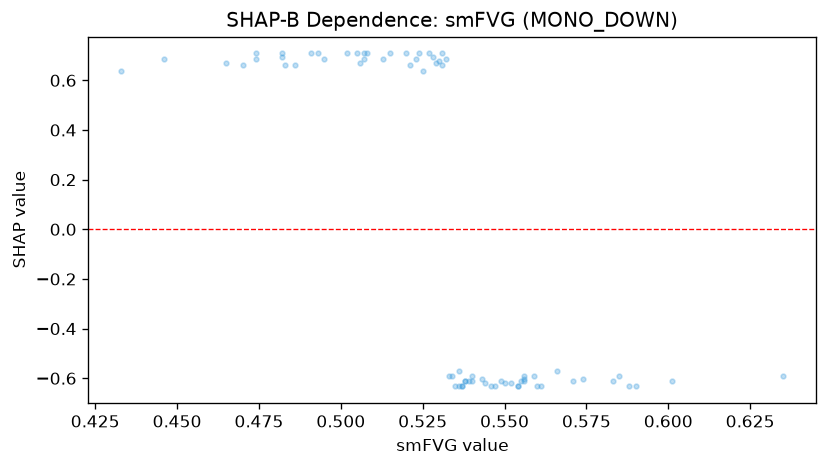

The data file committed next to this chart (first rows):
feature_value, shap_value
0.536, -0.5691
0.571, -0.611
0.543, -0.6049
0.534, -0.5907
0.528, 0.6924
0.56, -0.6326
0.483, 0.6614
0.474, 0.6841
0.474, 0.7083
0.54, -0.611
0.566, -0.5691
0.535, -0.6326
0.53, 0.6773
0.556, -0.5907
0.561, -0.6326
0.433, 0.6371
0.523, 0.6841
0.513, 0.6841
0.555, -0.611
0.515, 0.7083
0.521, 0.6614
0.536, -0.6326
0.588, -0.6326
0.559, -0.5907
0.574, -0.6049
0.554, -0.6326
0.549, -0.611
0.583, -0.611
0.532, 0.6841
0.465, 0.6682
0.601, -0.611
0.556, -0.611
0.495, 0.6841
0.446, 0.6841
0.527, 0.7083
0.482, 0.7083
0.531, 0.7083
0.524, 0.7083
0.507, 0.6841
0.506, 0.6682
0.491, 0.7083
0.547, -0.6326
0.507, 0.7083
0.635, -0.5907
0.556, -0.6049
0.54, -0.5907
0.47, 0.6614
0.525, 0.6371
0.585, -0.5907
0.539, -0.611
0.59, -0.6326
0.554, -0.6326
0.482, 0.6924
0.546, -0.6326
0.533, -0.5907
0.552, -0.6184
0.537, -0.6326
0.52, 0.7083
0.502, 0.7083
0.505, 0.7083
... 10 more rows
